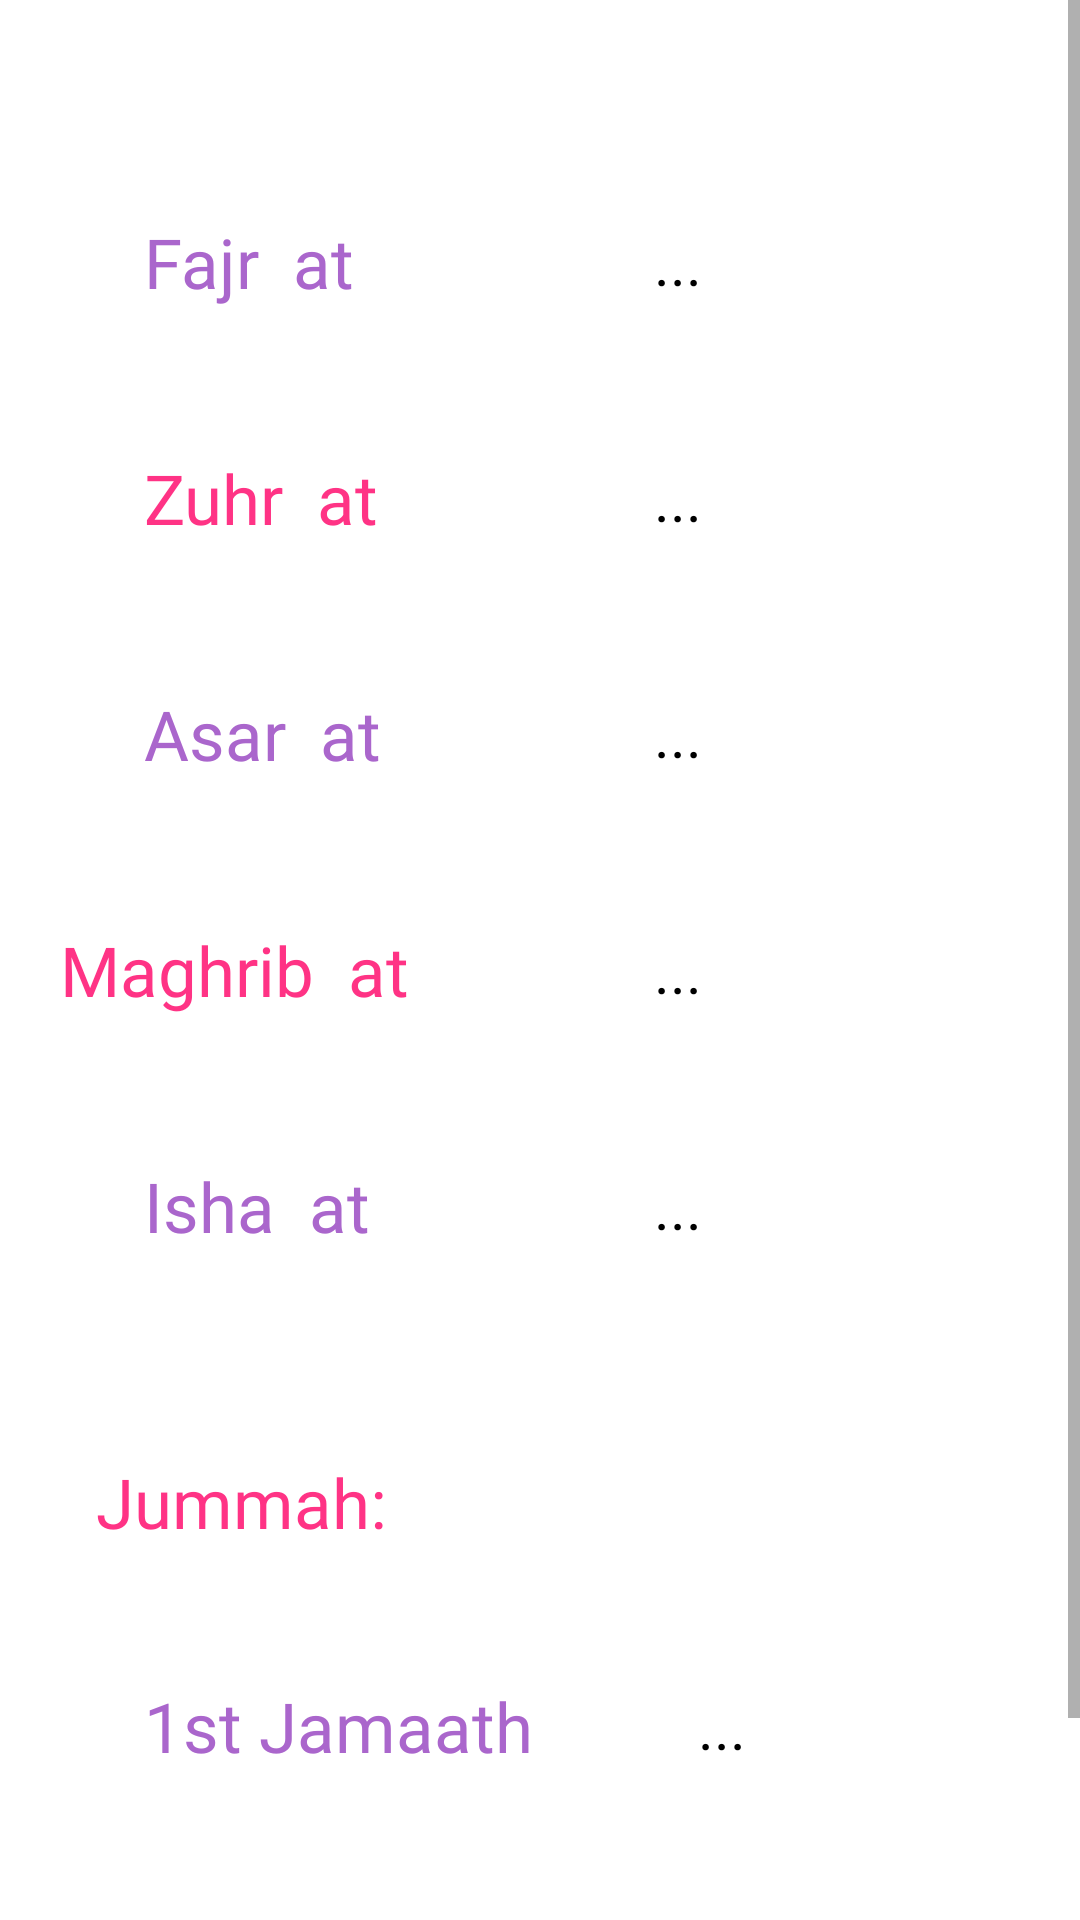

Produce the Android XML layout that renders to this screen, including the resource entries it uses.
<!-- AndroidManifest.xml: application theme Theme.TheNewCollege -->
<!-- res/layout/activity_namaz_timings.xml -->
<?xml version="1.0" encoding="utf-8"?>
<ScrollView

    xmlns:android="http://schemas.android.com/apk/res/android"
    xmlns:app="http://schemas.android.com/apk/res-auto"
    xmlns:tools="http://schemas.android.com/tools"
    android:layout_width="match_parent"
    android:layout_height="match_parent"
    android:fillViewport="true"
    tools:ignore="SpeakableTextPresentCheck"
    tools:layout_editor_absoluteX="1dp"
    tools:layout_editor_absoluteY="1dp">

    <androidx.constraintlayout.widget.ConstraintLayout
        android:layout_width="match_parent"
        android:layout_height="match_parent"
        tools:context=".NamazTimings">

        <TextView
            android:id="@+id/textView36"
            android:layout_width="wrap_content"
            android:layout_height="wrap_content"
            android:layout_marginStart="48dp"
            android:layout_marginTop="44dp"
            android:fontFamily="@font/eagle_lake"
            android:text="1st Jamaath"
            android:textColor="@android:color/holo_purple"
            android:textSize="23dp"
            app:layout_constraintStart_toStartOf="parent"
            app:layout_constraintTop_toBottomOf="@+id/textView34" />

        <TextView
            android:id="@+id/textView37"
            android:layout_width="wrap_content"
            android:layout_height="wrap_content"
            android:layout_marginStart="48dp"
            android:layout_marginTop="48dp"
            android:fontFamily="@font/eagle_lake"
            android:text="2nd Jamaath"
            android:textColor="@android:color/holo_purple"
            android:textSize="23dp"
            app:layout_constraintStart_toStartOf="parent"
            app:layout_constraintTop_toBottomOf="@+id/textView36" />

        <TextView
            android:id="@+id/textView28"
            android:layout_width="wrap_content"
            android:layout_height="wrap_content"
            android:layout_marginStart="52dp"
            android:fontFamily="@font/dotgothic16"
            android:text="..."
            android:textColor="@color/black"
            android:textSize="20dp"
            app:layout_constraintBottom_toBottomOf="@+id/textView36"
            app:layout_constraintEnd_toEndOf="parent"
            app:layout_constraintHorizontal_bias="0.025"
            app:layout_constraintStart_toEndOf="@+id/textView36"
            app:layout_constraintTop_toTopOf="@+id/textView36" />

        <TextView
            android:id="@+id/textView35"
            android:layout_width="wrap_content"
            android:layout_height="wrap_content"
            android:layout_marginStart="36dp"
            android:layout_marginTop="8dp"
            android:fontFamily="@font/dotgothic16"
            android:text="..."
            android:textColor="@color/black"
            android:textSize="20dp"
            app:layout_constraintBottom_toBottomOf="parent"
            app:layout_constraintEnd_toEndOf="@+id/textView28"
            app:layout_constraintStart_toEndOf="@+id/textView37"
            app:layout_constraintTop_toTopOf="@+id/textView37"
            app:layout_constraintVertical_bias="0.0" />

        <TextView
            android:id="@+id/textView32"
            android:layout_width="wrap_content"
            android:layout_height="wrap_content"
            android:layout_marginStart="20dp"
            android:layout_marginTop="48dp"
            android:fontFamily="@font/eagle_lake"
            android:text="Maghrib  at"
            android:textColor="#FF3385"
            android:textSize="23dp"
            app:layout_constraintStart_toStartOf="parent"
            app:layout_constraintTop_toBottomOf="@+id/textView31" />

        <TextView
            android:id="@+id/textView31"
            android:layout_width="wrap_content"
            android:layout_height="wrap_content"
            android:layout_marginStart="48dp"
            android:layout_marginTop="48dp"
            android:fontFamily="@font/eagle_lake"
            android:text="Asar  at"
            android:textColor="@android:color/holo_purple"
            android:textSize="23dp"
            app:layout_constraintStart_toStartOf="parent"
            app:layout_constraintTop_toBottomOf="@+id/textView30" />

        <TextView
            android:id="@+id/textView25"
            android:layout_width="wrap_content"
            android:layout_height="wrap_content"
            android:fontFamily="@font/dotgothic16"
            android:text="..."
            android:textColor="@color/black"
            android:textSize="20dp"
            app:layout_constraintBottom_toBottomOf="@+id/textView31"
            app:layout_constraintEnd_toEndOf="@+id/textView23"
            app:layout_constraintHorizontal_bias="1.0"
            app:layout_constraintStart_toEndOf="@+id/textView31"
            app:layout_constraintTop_toTopOf="@+id/textView31" />

        <TextView
            android:id="@+id/textView27"
            android:layout_width="wrap_content"
            android:layout_height="wrap_content"
            android:fontFamily="@font/dotgothic16"
            android:text="..."
            android:textColor="@color/black"
            android:textSize="20dp"
            app:layout_constraintBottom_toBottomOf="@+id/textView33"
            app:layout_constraintEnd_toEndOf="@+id/textView26"
            app:layout_constraintHorizontal_bias="1.0"
            app:layout_constraintStart_toEndOf="@+id/textView33"
            app:layout_constraintTop_toTopOf="@+id/textView33" />

        <TextView
            android:id="@+id/textView26"
            android:layout_width="wrap_content"
            android:layout_height="wrap_content"
            android:fontFamily="@font/dotgothic16"
            android:text="..."
            android:textColor="@color/black"
            android:textSize="20dp"
            app:layout_constraintBottom_toBottomOf="@+id/textView32"
            app:layout_constraintEnd_toEndOf="@+id/textView25"
            app:layout_constraintHorizontal_bias="1.0"
            app:layout_constraintStart_toEndOf="@+id/textView32"
            app:layout_constraintTop_toTopOf="@+id/textView32" />

        <TextView
            android:id="@+id/textView23"
            android:layout_width="wrap_content"
            android:layout_height="wrap_content"
            android:fontFamily="@font/dotgothic16"
            android:text="..."
            android:textColor="@color/black"
            android:textSize="20dp"
            app:layout_constraintBottom_toBottomOf="@+id/textView30"
            app:layout_constraintEnd_toEndOf="@+id/textView22"
            app:layout_constraintHorizontal_bias="1.0"
            app:layout_constraintStart_toEndOf="@+id/textView30"
            app:layout_constraintTop_toTopOf="@+id/textView30" />

        <TextView
            android:id="@+id/textView22"
            android:layout_width="wrap_content"
            android:layout_height="wrap_content"
            android:layout_marginStart="100dp"
            android:layout_marginEnd="10dp"
            android:fontFamily="@font/dotgothic16"
            android:text="..."
            android:textColor="@color/black"
            android:textSize="20dp"
            app:layout_constraintBottom_toBottomOf="@+id/textView29"
            app:layout_constraintEnd_toEndOf="parent"
            app:layout_constraintHorizontal_bias="0.0"
            app:layout_constraintStart_toEndOf="@+id/textView29"
            app:layout_constraintTop_toTopOf="@+id/textView29" />

        <TextView
            android:id="@+id/textView29"
            android:layout_width="wrap_content"
            android:layout_height="wrap_content"
            android:layout_marginStart="48dp"
            android:layout_marginTop="72dp"
            android:fontFamily="@font/eagle_lake"
            android:text="Fajr  at"
            android:textColor="@android:color/holo_purple"
            android:textSize="23dp"
            app:layout_constraintStart_toStartOf="parent"
            app:layout_constraintTop_toTopOf="parent" />

        <TextView
            android:id="@+id/textView33"
            android:layout_width="wrap_content"
            android:layout_height="wrap_content"
            android:layout_marginStart="48dp"
            android:layout_marginTop="48dp"
            android:fontFamily="@font/eagle_lake"
            android:text="Isha  at"
            android:textColor="@android:color/holo_purple"
            android:textSize="23dp"
            app:layout_constraintStart_toStartOf="parent"
            app:layout_constraintTop_toBottomOf="@+id/textView32" />

        <TextView
            android:id="@+id/textView34"
            android:layout_width="wrap_content"
            android:layout_height="wrap_content"
            android:layout_marginStart="28dp"
            android:layout_marginTop="68dp"
            android:fontFamily="@font/eagle_lake"
            android:text="Jummah:"
            android:textColor="#FF3385"
            android:textSize="23dp"
            app:layout_constraintEnd_toEndOf="@+id/textView33"
            app:layout_constraintHorizontal_bias="0.891"
            app:layout_constraintStart_toStartOf="@+id/textView33"
            app:layout_constraintTop_toBottomOf="@+id/textView33" />

        <TextView
            android:id="@+id/textView30"
            android:layout_width="wrap_content"
            android:layout_height="wrap_content"
            android:layout_marginStart="48dp"
            android:layout_marginTop="48dp"
            android:fontFamily="@font/eagle_lake"
            android:text="Zuhr  at"
            android:textColor="#FF3385"
            android:textSize="23dp"
            app:layout_constraintStart_toStartOf="parent"
            app:layout_constraintTop_toBottomOf="@+id/textView29" />

        <Space
            android:layout_width="6dp"
            android:layout_height="43dp"
            android:layout_marginStart="192dp"
            android:layout_marginEnd="194dp"
            android:layout_marginBottom="3dp"
            app:layout_constraintBottom_toBottomOf="parent"
            app:layout_constraintEnd_toEndOf="parent"
            app:layout_constraintHorizontal_bias="0.526"
            app:layout_constraintStart_toStartOf="parent"
            app:layout_constraintTop_toBottomOf="@+id/textView37"
            app:layout_constraintVertical_bias="1.0" />

    </androidx.constraintlayout.widget.ConstraintLayout>
</ScrollView>
<!-- resources referenced by this layout -->
<resources>
  <color name="black">#FF000000</color>
  <style name="Theme.TheNewCollege" parent="Theme.MaterialComponents.Light.DarkActionBar">
          <item name="android:forceDarkAllowed" tools:targetApi="q">false</item>
  
          
          <item name="colorPrimary">@color/purple_500</item>
          <item name="colorPrimaryVariant">@color/purple_700</item>
          <item name="colorOnPrimary">@color/white</item>
          
          <item name="colorSecondary">@color/teal_200</item>
          <item name="colorSecondaryVariant">@color/teal_700</item>
          <item name="colorOnSecondary">@color/black</item>
          
          <item name="android:statusBarColor">?attr/colorPrimaryVariant</item>
          <item name="android:windowAnimationStyle">@style/CustomActivityAnimation</item>
          
      </style>
  <color name="purple_500">#FF3385</color>
  <color name="purple_700">#FF3385</color>
  <color name="white">#FFFFFF</color>
  <color name="teal_200">#FF03DAC5</color>
  <color name="teal_700">#FF018786</color>
  <style name="CustomActivityAnimation" parent="@android:style/Animation.Activity">
          <item name="android:activityOpenEnterAnimation">@anim/slide_in_right</item>
          <item name="android:activityOpenExitAnimation">@anim/slide_out_left</item>
          <item name="android:activityCloseEnterAnimation">@anim/slide_in_left</item>
          <item name="android:activityCloseExitAnimation">@anim/slide_out_right</item>
      </style>
</resources>
